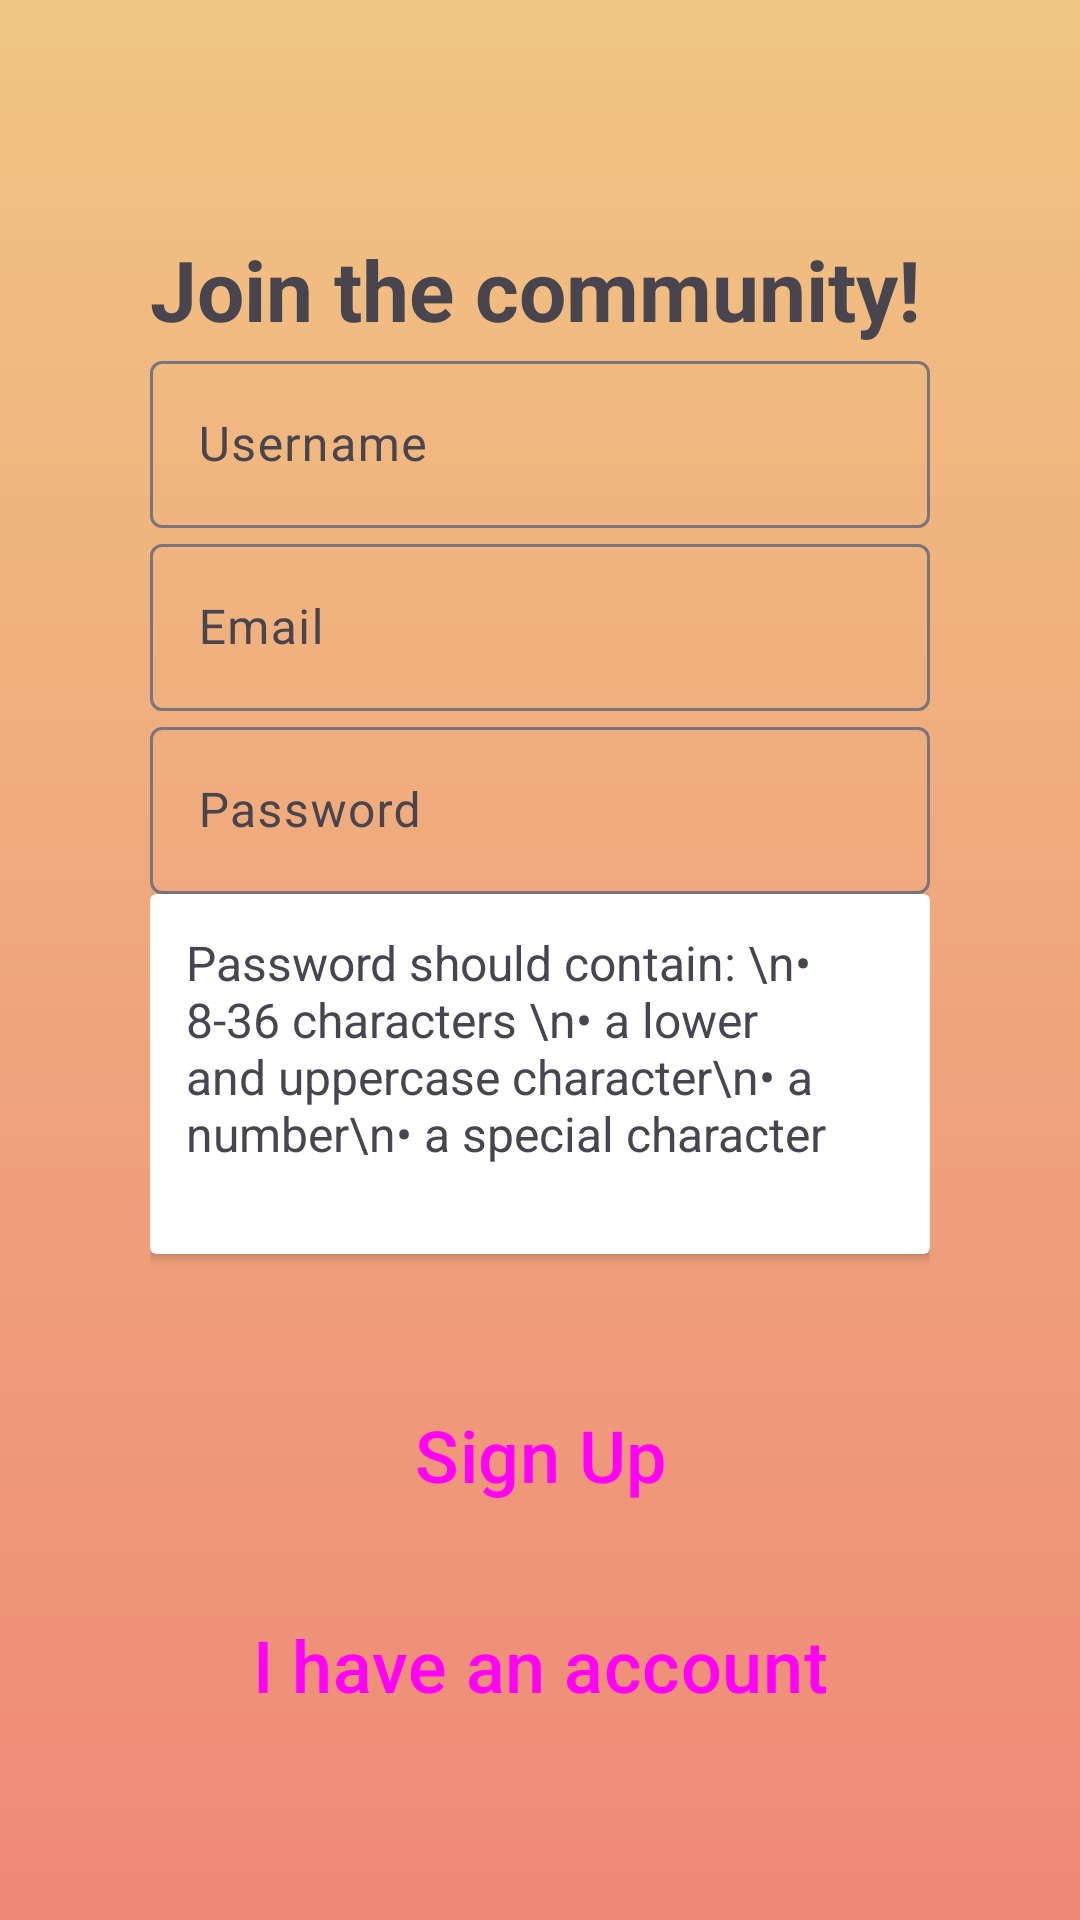

This screen was rendered from an Android layout file. Write that file and the resources it references.
<!-- AndroidManifest.xml: application theme Theme.Bonfire -->
<!-- res/layout/signup_layout.xml -->
<?xml version="1.0" encoding="utf-8"?>
<androidx.constraintlayout.widget.ConstraintLayout xmlns:android="http://schemas.android.com/apk/res/android"
    xmlns:app="http://schemas.android.com/apk/res-auto"
    android:layout_width="match_parent"
    android:layout_height="match_parent"
    android:background="@drawable/gradient_drawable"
    android:padding="50dp">


    <ImageView
        android:id="@+id/signup_logo"
        android:layout_width="100dp"
        android:layout_height="100dp"
        android:layout_marginBottom="16dp"
        app:layout_constraintBottom_toTopOf="@id/signup_text"
        app:layout_constraintEnd_toEndOf="parent"
        app:layout_constraintStart_toStartOf="parent"
        app:layout_constraintTop_toTopOf="parent"
        app:srcCompat="@drawable/bonfire" />


    <TextView
        android:id="@+id/signup_text"
        android:layout_width="match_parent"
        android:layout_height="wrap_content"
        android:text="Join the community!"
        android:textSize="28dp"
        android:textStyle="bold"
        app:layout_constraintBottom_toTopOf="@id/signup_username_input"
        app:layout_constraintEnd_toEndOf="parent"
        app:layout_constraintStart_toStartOf="parent"
        app:layout_constraintTop_toBottomOf="@id/signup_logo" />

    <com.google.android.material.textfield.TextInputLayout
        android:id="@+id/signup_username_input"
        android:layout_width="match_parent"
        android:layout_height="wrap_content"
        android:hint="Username"
        android:textSize="20dp"
        app:layout_constraintBottom_toTopOf="@+id/signup_email_input"
        app:layout_constraintEnd_toEndOf="parent"
        app:layout_constraintStart_toStartOf="parent"
        app:layout_constraintTop_toBottomOf="@+id/signup_text">

        <com.google.android.material.textfield.TextInputEditText
            android:id="@+id/signup_username_edit"
            android:layout_width="match_parent"
            android:layout_height="match_parent"
            android:maxLines="1"
            android:lines="1"
            android:singleLine="true"/>
    </com.google.android.material.textfield.TextInputLayout>

    <com.google.android.material.textfield.TextInputLayout
        android:id="@+id/signup_email_input"
        android:layout_width="match_parent"
        android:layout_height="wrap_content"
        android:hint="Email"
        android:textSize="20dp"
        app:layout_constraintBottom_toTopOf="@+id/signup_password_input"
        app:layout_constraintEnd_toEndOf="parent"
        app:layout_constraintStart_toStartOf="parent"
        app:layout_constraintTop_toBottomOf="@+id/signup_username_input">

        <com.google.android.material.textfield.TextInputEditText
            android:id="@+id/signup_email_edit"
            android:layout_width="match_parent"
            android:layout_height="match_parent"
            android:maxLines="1"
            android:lines="1"
            android:singleLine="true"
            android:inputType="textEmailAddress"/>
    </com.google.android.material.textfield.TextInputLayout>

    <com.google.android.material.textfield.TextInputLayout
        android:id="@+id/signup_password_input"
        android:layout_width="match_parent"
        android:layout_height="wrap_content"
        android:hint="Password"
        android:textSize="20dp"
        app:layout_constraintTop_toBottomOf="@id/signup_email_input"
        app:layout_constraintBottom_toTopOf="@+id/signup_password_rules_card"
        app:layout_constraintStart_toStartOf="parent"
        app:layout_constraintEnd_toEndOf="parent">

        <com.google.android.material.textfield.TextInputEditText
            android:id="@+id/signup_password_edit"
            android:layout_width="match_parent"
            android:layout_height="match_parent"
            android:inputType="textPassword"
            android:maxLines="1"
            android:lines="1"
            android:singleLine="true"/>
    </com.google.android.material.textfield.TextInputLayout>

    <androidx.cardview.widget.CardView
        android:id="@+id/signup_password_rules_card"
        android:layout_width="match_parent"
        android:layout_height="120dp"
        android:layout_marginBottom="16dp"
        app:layout_constraintBottom_toTopOf="@+id/signup_button"
        app:layout_constraintEnd_toEndOf="parent"
        app:layout_constraintStart_toStartOf="parent"
        app:layout_constraintTop_toBottomOf="@+id/signup_password_input">

        <TextView
            android:layout_width="match_parent"
            android:layout_height="wrap_content"
            android:padding="12dp"
            android:text="Password should contain: \n• 8-36 characters \n• a lower and uppercase character\n• a number\n• a special character"
            android:textSize="16sp"
            app:layout_constraintBottom_toTopOf="parent"
            app:layout_constraintEnd_toEndOf="parent"
            app:layout_constraintStart_toStartOf="parent"
            app:layout_constraintTop_toBottomOf="parent"/>

    </androidx.cardview.widget.CardView>


    <Button
        android:id="@+id/signup_button"
        style="@style/Widget.Material3.Button.IconButton.Filled.Tonal"
        android:layout_width="match_parent"
        android:layout_height="70dp"
        android:layout_marginTop="16dp"
        android:text="Sign Up"
        android:textSize="24sp"
        app:layout_constraintBottom_toBottomOf="@+id/signup_switch_button"
        app:layout_constraintEnd_toEndOf="parent"
        app:layout_constraintStart_toStartOf="parent"
        app:layout_constraintTop_toBottomOf="@+id/signup_password_rules_card" />

    <Button
        android:id="@+id/signup_switch_button"
        style="@style/Widget.Material3.Button.IconButton.Outlined"
        android:layout_width="match_parent"
        android:layout_height="70dp"
        android:text="I have an account"
        android:textSize="24sp"
        app:layout_constraintBottom_toBottomOf="parent"
        app:layout_constraintEnd_toEndOf="parent"
        app:layout_constraintStart_toStartOf="parent"
        app:layout_constraintTop_toBottomOf="@+id/signup_button" />


</androidx.constraintlayout.widget.ConstraintLayout>
<!-- resources referenced by this layout -->
<resources>
  <!-- drawable gradient_drawable (drawable) -->
  <?xml version="1.0" encoding="utf-8"?>
  <shape xmlns:android="http://schemas.android.com/apk/res/android">
      <gradient
          android:type="linear"
          android:angle="90"
          android:startColor="#EF8977"
          android:endColor="#F0C582" />
  </shape>
  <style name="Theme.Bonfire" parent="Base.Theme.Bonfire">
          
          <item name="android:navigationBarColor">@android:color/transparent</item>
          <item name="android:statusBarColor">@android:color/transparent</item>
          <item name="android:windowLightStatusBar">?attr/isLightTheme</item>
      </style>
  <style name="Base.Theme.Bonfire" parent="Theme.Material3.Light.NoActionBar">
          
      </style>
</resources>
